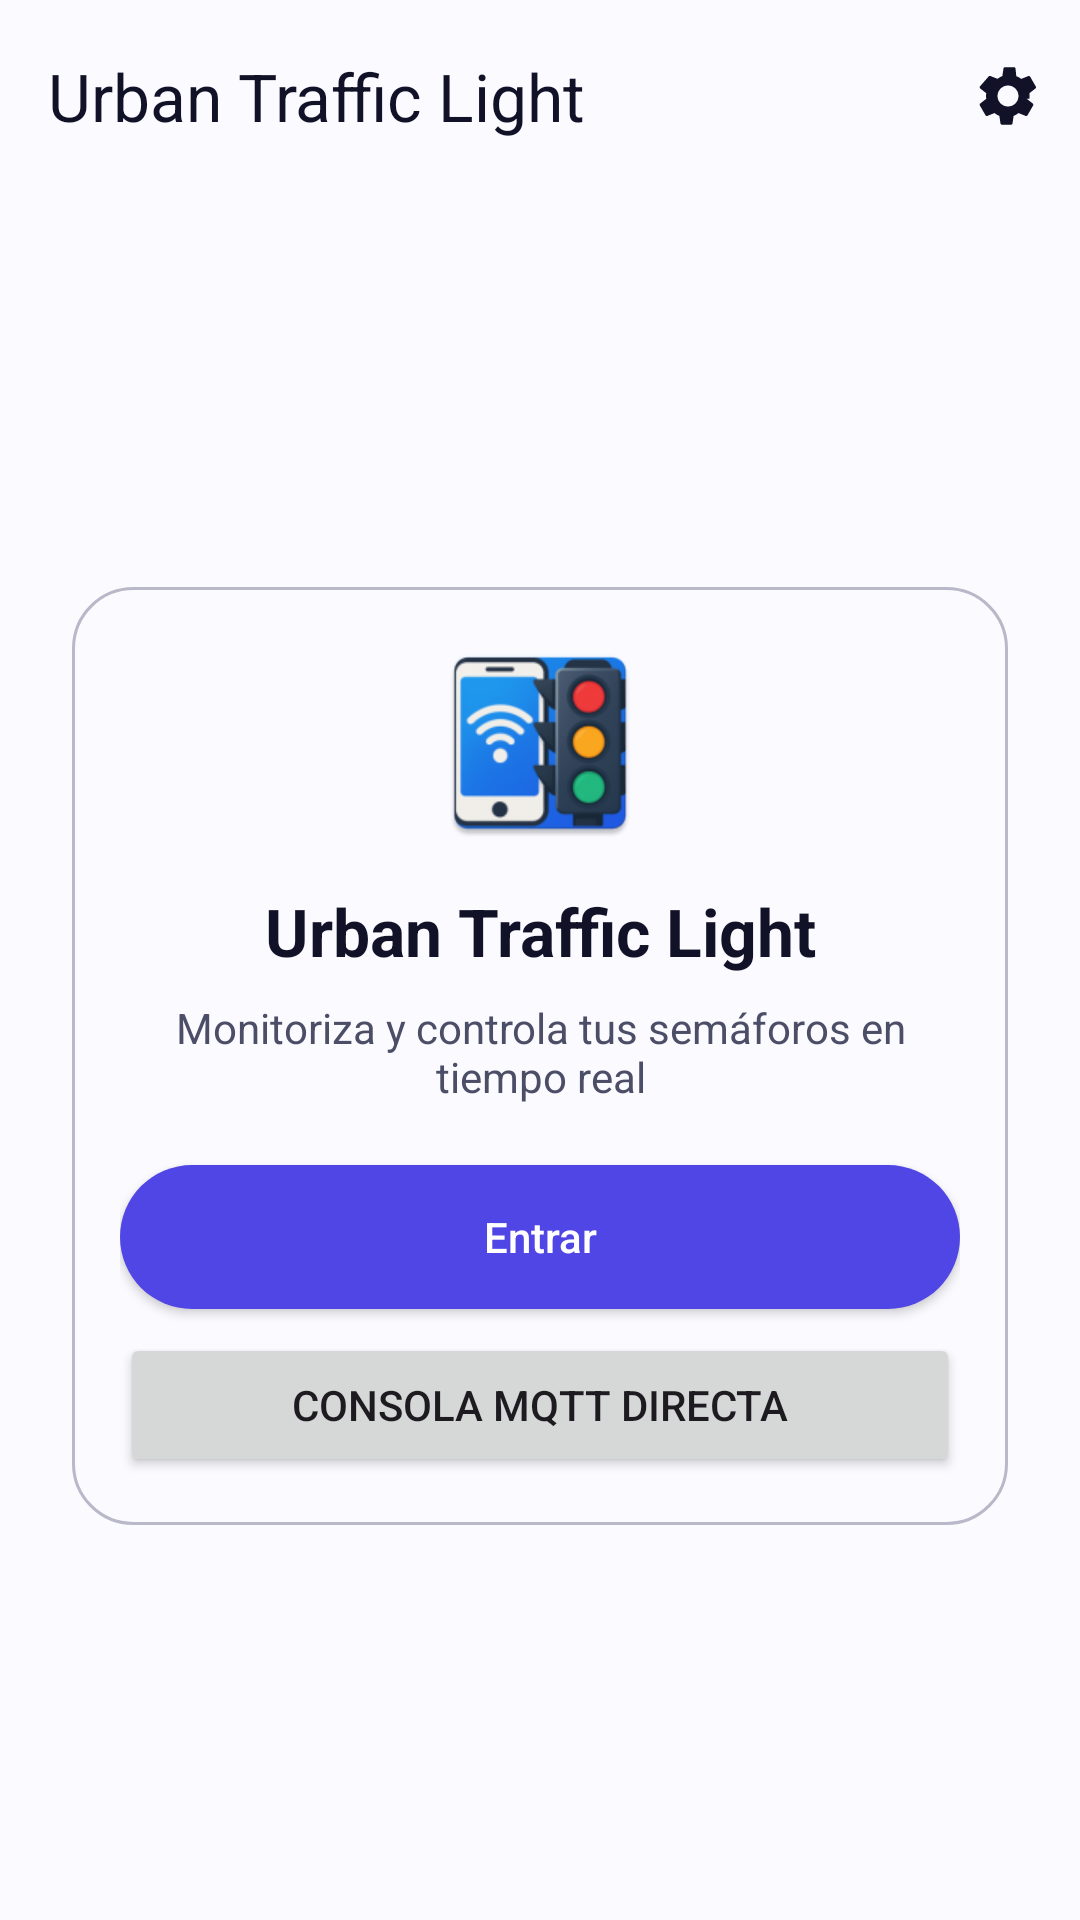

Reconstruct the res/layout file that produces this screen, plus the resources it refers to.
<!-- AndroidManifest.xml: application theme Theme.AppPECL3 -->
<!-- res/layout/activity_main.xml -->
<?xml version="1.0" encoding="utf-8"?>
<androidx.constraintlayout.widget.ConstraintLayout xmlns:android="http://schemas.android.com/apk/res/android"
    xmlns:app="http://schemas.android.com/apk/res-auto"
    android:id="@+id/main"
    android:layout_width="match_parent"
    android:layout_height="match_parent"
    android:background="?attr/colorSurface">

    <com.google.android.material.appbar.MaterialToolbar
        android:id="@+id/topAppBar"
        android:layout_width="0dp"
        android:layout_height="wrap_content"
        android:background="@android:color/transparent"
        app:title="Urban Traffic Light"
        app:titleTextColor="?attr/colorOnSurface"
        app:menu="@menu/menu_topbar"
        app:layout_constraintTop_toTopOf="parent"
        app:layout_constraintStart_toStartOf="parent"
        app:layout_constraintEnd_toEndOf="parent" />

    <LinearLayout
        android:layout_width="0dp"
        android:layout_height="wrap_content"
        android:orientation="vertical"
        android:background="@drawable/bg_card"
        android:padding="16dp"
        android:layout_margin="24dp"
        app:layout_constraintTop_toBottomOf="@id/topAppBar"
        app:layout_constraintBottom_toBottomOf="parent"
        app:layout_constraintStart_toStartOf="parent"
        app:layout_constraintEnd_toEndOf="parent">

        <ImageView
            android:layout_width="72dp"
            android:layout_height="72dp"
            android:layout_gravity="center_horizontal"
            android:src="@mipmap/ic_launcher"
            android:layout_marginBottom="12dp" />

        <TextView
            android:id="@+id/textWelcomeTitle"
            android:layout_width="match_parent"
            android:layout_height="wrap_content"
            android:text="Urban Traffic Light"
            android:textColor="?attr/colorOnSurface"
            android:textSize="22sp"
            android:textStyle="bold"
            android:gravity="center"
            android:layout_marginBottom="8dp" />

        <TextView
            android:id="@+id/textWelcomeSubtitle"
            android:layout_width="match_parent"
            android:layout_height="wrap_content"
            android:text="Monitoriza y controla tus semáforos en tiempo real"
            android:textColor="?attr/colorOnSurfaceVariant"
            android:textSize="14sp"
            android:gravity="center"
            android:layout_marginBottom="20dp" />

        <Button
            android:id="@+id/btnEnter"
            android:layout_width="match_parent"
            android:layout_height="wrap_content"
            android:text="Entrar"
            android:textAllCaps="false"
            android:textColor="?attr/colorOnPrimary"
            android:background="@drawable/bg_button_primary" />

        <Button
            android:id="@+id/btnMqttConsole"
            android:layout_width="match_parent"
            android:layout_height="wrap_content"
            android:text="Consola MQTT directa"
            android:layout_marginTop="8dp" />

    </LinearLayout>

</androidx.constraintlayout.widget.ConstraintLayout>
<!-- resources referenced by this layout -->
<resources>
  <!-- drawable bg_button_primary (drawable) -->
  <?xml version="1.0" encoding="utf-8"?>
  <ripple xmlns:android="http://schemas.android.com/apk/res/android"
      android:color="?attr/colorControlHighlight">
  
      <item>
          <shape android:shape="rectangle">
              <solid android:color="?attr/colorPrimary"/>
              <corners android:radius="999dp"/>
              <padding
                  android:left="12dp"
                  android:top="10dp"
                  android:right="12dp"
                  android:bottom="10dp"/>
          </shape>
      </item>
  
  </ripple>
  <!-- drawable bg_card (drawable) -->
  <?xml version="1.0" encoding="utf-8"?>
  <shape xmlns:android="http://schemas.android.com/apk/res/android"
      android:shape="rectangle">
  
      <solid android:color="?attr/colorSurface"/>
      <stroke
          android:width="1dp"
          android:color="?attr/colorOutline"/>
      <corners android:radius="20dp"/>
  
      <padding
          android:left="16dp"
          android:top="16dp"
          android:right="16dp"
          android:bottom="16dp"/>
  
  </shape>
  <!-- mipmap ic_launcher: webp bitmap (mipmap-hdpi, 5012 bytes) -->
  <style name="Theme.AppPECL3" parent="Base.Theme.AppPECL3" />
  <style name="Base.Theme.AppPECL3" parent="Theme.Material3.DayNight.NoActionBar">
  
          
          <item name="colorPrimary">@color/md_primary</item>
          <item name="colorOnPrimary">@color/md_on_primary</item>
          <item name="colorPrimaryContainer">@color/md_primary_container</item>
          <item name="colorOnPrimaryContainer">@color/md_on_primary_container</item>
  
          <item name="colorSecondary">@color/md_secondary</item>
          <item name="colorOnSecondary">@color/md_on_secondary</item>
  
          
          <item name="colorSurface">@color/md_surface</item>
          <item name="colorOnSurface">@color/md_on_surface</item>
          <item name="colorSurfaceVariant">@color/md_surface_variant</item>
          <item name="colorOnSurfaceVariant">@color/md_on_surface_variant</item>
  
          <item name="colorOutline">@color/md_outline</item>
  
          
          <item name="android:colorBackground">@color/md_surface</item>
  
          
          <item name="textInputStyle">@style/Widget.Material3.TextInputLayout.FilledBox</item>
  
      </style>
  <color name="md_primary">#4F46E5</color>
  <color name="md_on_primary">#FFFFFF</color>
  <color name="md_primary_container">#E3E1FF</color>
  <color name="md_on_primary_container">#14123A</color>
  <color name="md_secondary">#06B6D4</color>
  <color name="md_on_secondary">#001519</color>
  <color name="md_surface">#FAFAFF</color>
  <color name="md_on_surface">#111127</color>
  <color name="md_surface_variant">#E8E7F3</color>
  <color name="md_on_surface_variant">#4B4E66</color>
  <color name="md_outline">#B9B8C8</color>
</resources>
